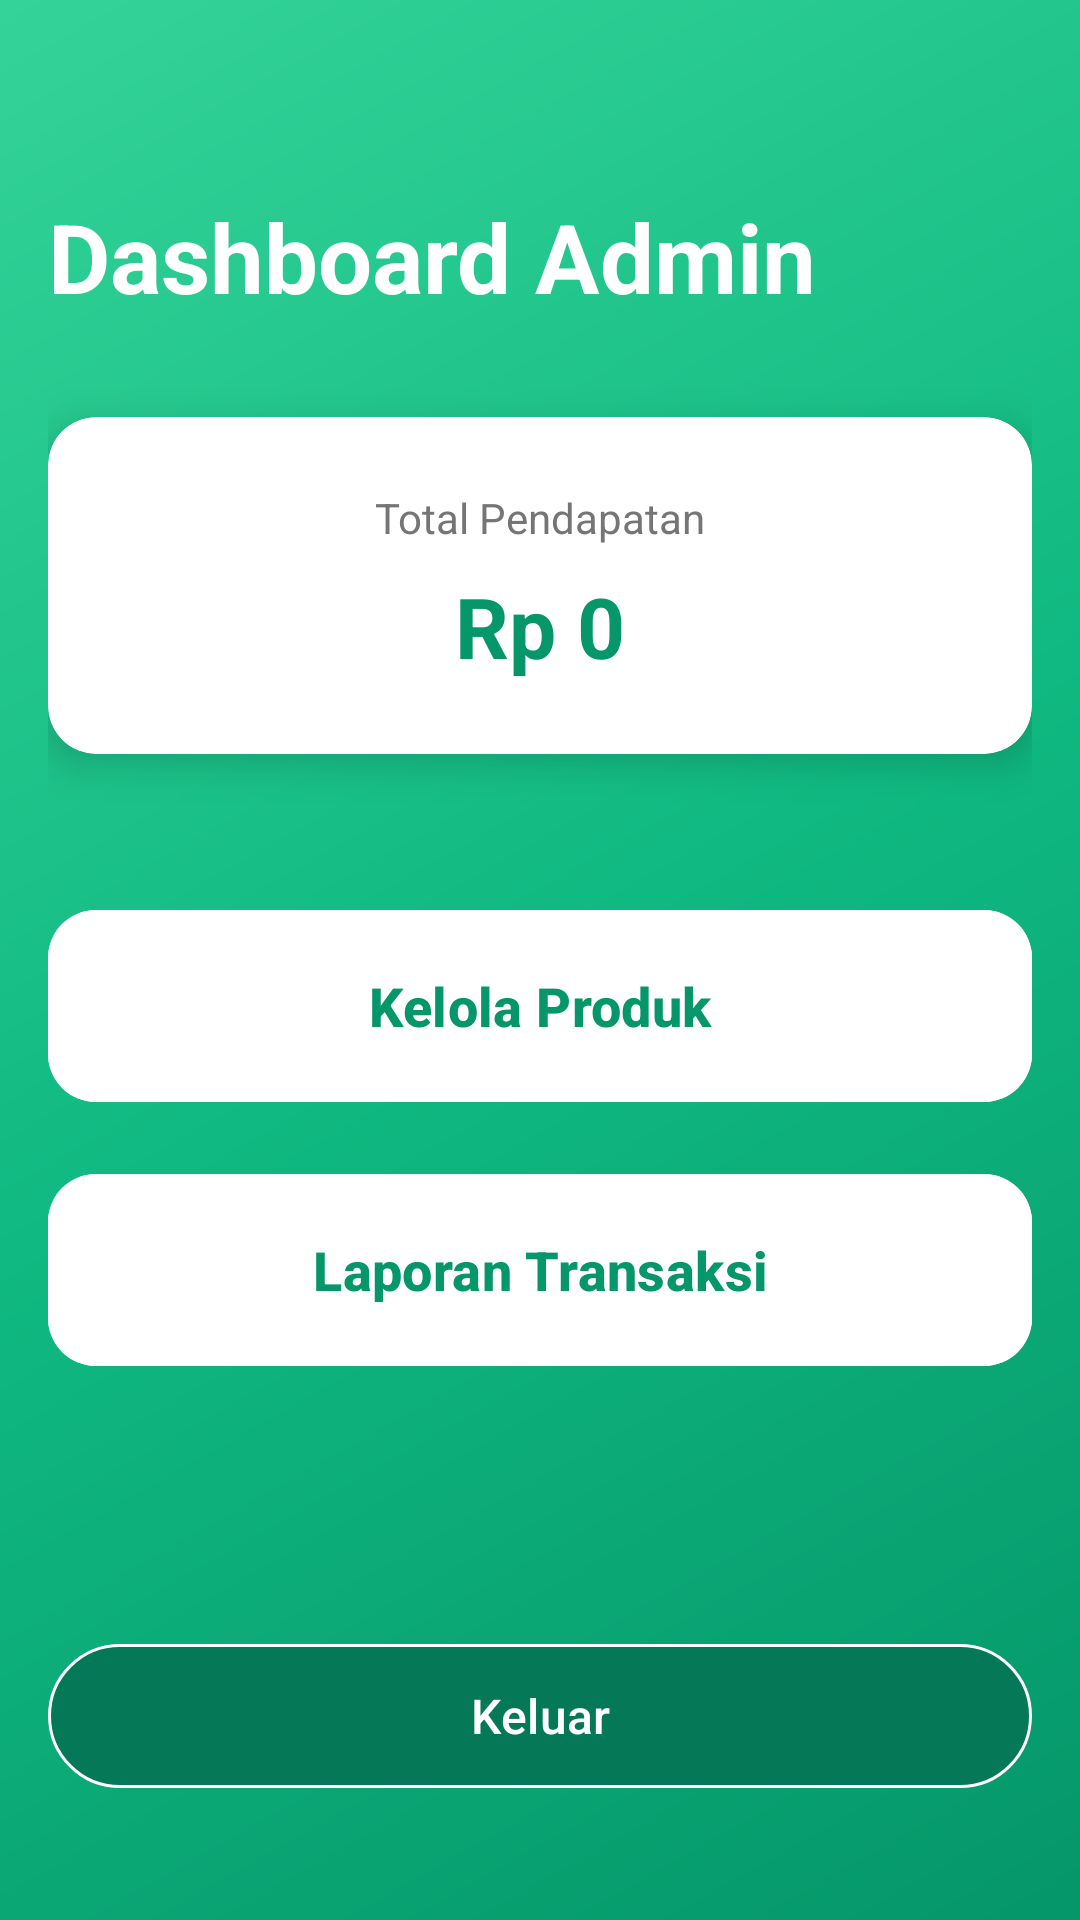

Layout XML and referenced resources for this Android screen:
<!-- AndroidManifest.xml: application theme Theme.TugasAkhir_145 -->
<!-- res/layout/fragment_admin_dashboard.xml -->
<?xml version="1.0" encoding="utf-8"?>
<LinearLayout xmlns:android="http://schemas.android.com/apk/res/android"
    xmlns:tools="http://schemas.android.com/tools"
    xmlns:app="http://schemas.android.com/apk/res-auto"
    android:layout_width="match_parent"
    android:layout_height="match_parent"
    android:orientation="vertical"
    android:background="@drawable/bg_green_gradient"
    android:padding="16dp"
    tools:context=".ui.admin.AdminDashboardFragment">

    <TextView
        android:layout_width="wrap_content"
        android:layout_height="wrap_content"
        android:text="Dashboard Admin"
        android:textSize="32sp"
        android:textStyle="bold"
        android:textColor="@color/white"
        android:layout_marginTop="48dp"
        android:layout_marginBottom="32dp" />

    
    <androidx.cardview.widget.CardView
        android:layout_width="match_parent"
        android:layout_height="wrap_content"
        app:cardCornerRadius="16dp"
        app:cardElevation="8dp"
        app:cardBackgroundColor="@color/white"
        android:layout_marginBottom="48dp">
        
        <LinearLayout
            android:layout_width="match_parent"
            android:layout_height="wrap_content"
            android:orientation="vertical"
            android:gravity="center"
            android:padding="24dp">
            
            <TextView
                android:layout_width="wrap_content"
                android:layout_height="wrap_content"
                android:text="Total Pendapatan"
                android:textSize="14sp"
                android:textColor="#757575"/>
                
            <TextView
                android:id="@+id/tvTotalRevenue"
                android:layout_width="wrap_content"
                android:layout_height="wrap_content"
                android:text="Rp 0"
                android:textSize="28sp"
                android:textStyle="bold"
                android:textColor="@color/primary"
                android:layout_marginTop="8dp"/>
        </LinearLayout>
    </androidx.cardview.widget.CardView>

    <com.google.android.material.button.MaterialButton
        android:id="@+id/btnManageProducts"
        android:layout_width="match_parent"
        android:layout_height="72dp"
        android:text="Kelola Produk"
        android:textSize="18sp"
        android:textStyle="bold"
        app:cornerRadius="16dp"
        app:elevation="4dp"
        android:backgroundTint="@color/white"
        android:textColor="@color/primary"
        android:layout_marginBottom="16dp" />

    <com.google.android.material.button.MaterialButton
        android:id="@+id/btnReports"
        android:layout_width="match_parent"
        android:layout_height="72dp"
        android:text="Laporan Transaksi"
        android:textSize="18sp"
        android:textStyle="bold"
        app:cornerRadius="16dp"
        app:elevation="4dp"
        android:backgroundTint="@color/white"
        android:textColor="@color/primary"
        android:layout_marginBottom="48dp" />
        
    <Space
        android:layout_width="match_parent"
        android:layout_height="0dp"
        android:layout_weight="1"/>

    <com.google.android.material.button.MaterialButton
        android:id="@+id/btnLogout"
        android:layout_width="match_parent"
        android:layout_height="56dp"
        android:text="Keluar"
        android:textSize="16sp"
        app:cornerRadius="28dp"
        app:strokeWidth="1dp"
        app:strokeColor="@color/white"
        android:backgroundTint="@color/primary_dark" 
        android:layout_marginBottom="24dp"/>

</LinearLayout>
<!-- resources referenced by this layout -->
<resources>
  <color name="primary">#059669</color>
  <color name="primary_dark">#047857</color>
  <color name="white">#FFFFFFFF</color>
  <!-- drawable bg_green_gradient (drawable) -->
  <?xml version="1.0" encoding="utf-8"?>
  <shape xmlns:android="http://schemas.android.com/apk/res/android"
      android:shape="rectangle">
      <gradient
          android:angle="135"
          android:startColor="#059669"
          android:centerColor="#10B981"
          android:endColor="#34D399"
          android:type="linear" />
  </shape>
  <style name="Theme.TugasAkhir_145" parent="Theme.Material3.DayNight.NoActionBar">
          
          <item name="colorPrimary">@color/maroon_primary</item>
          <item name="colorPrimaryVariant">@color/maroon_dark</item>
          <item name="colorOnPrimary">@color/white</item>
          
          <item name="colorSecondary">@color/maroon_light</item>
          <item name="colorSecondaryVariant">@color/maroon_dark</item>
          <item name="colorOnSecondary">@color/white</item>
          
          <item name="android:statusBarColor">?attr/colorPrimaryVariant</item>
          
      </style>
  <color name="maroon_primary">#059669</color>
  <color name="maroon_dark">#047857</color>
  <color name="maroon_light">#10B981</color>
</resources>
